Dataset: dataset (GitHub, martinsaxa/jute-disease-dataset). Classes: dieback, fresh, holed, mosaic, stem soft rot.

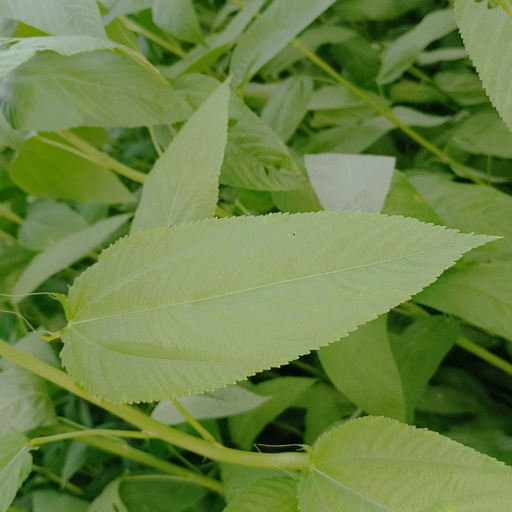
Label: fresh

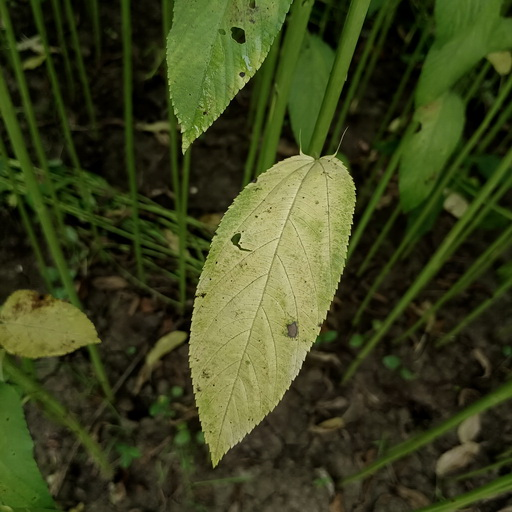
Label: mosaic

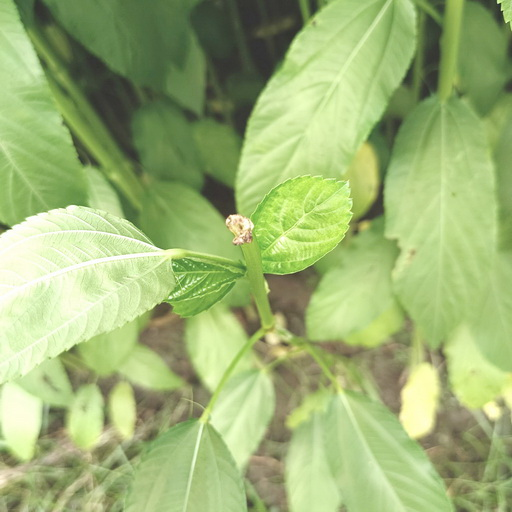
Label: stem soft rot

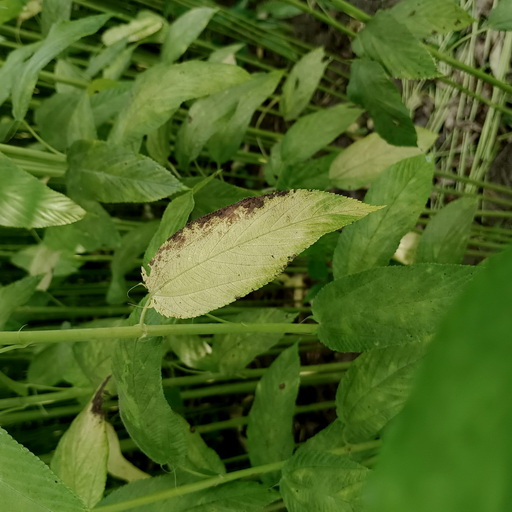
Label: mosaic

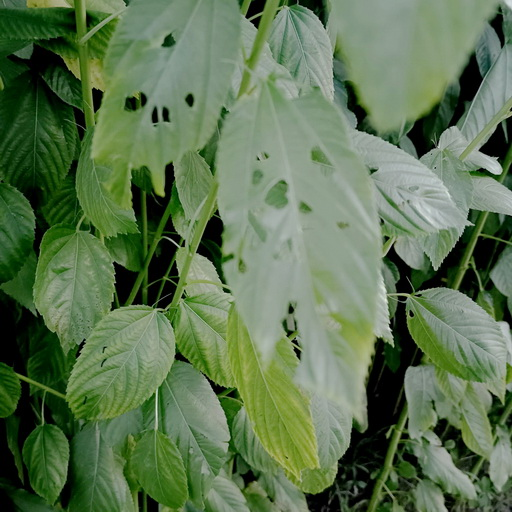
Label: holed

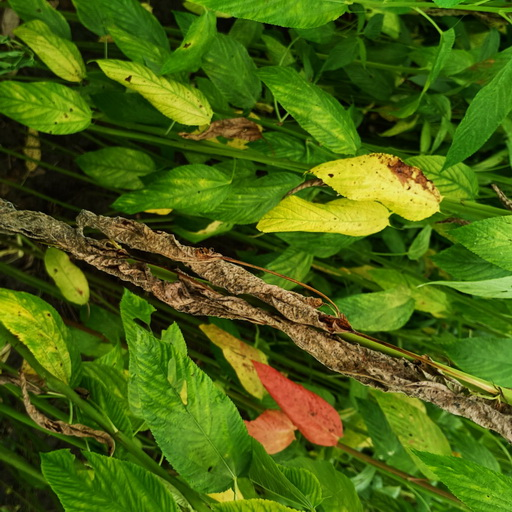
Label: dieback
